Run: headless pygame with SDL's dummy video driver; simulated clock (each Clock.tick advances the game by its frame time, no real sleeping); random seed 0; keys injected as events and as key.get_pressed() state; no mouse input.
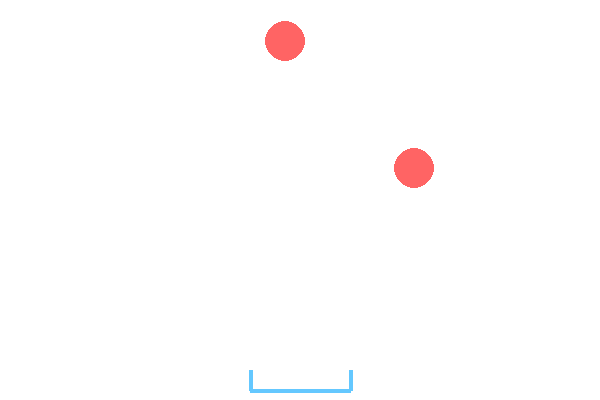
Frame 1 of 4 · flips 1–60 · no input
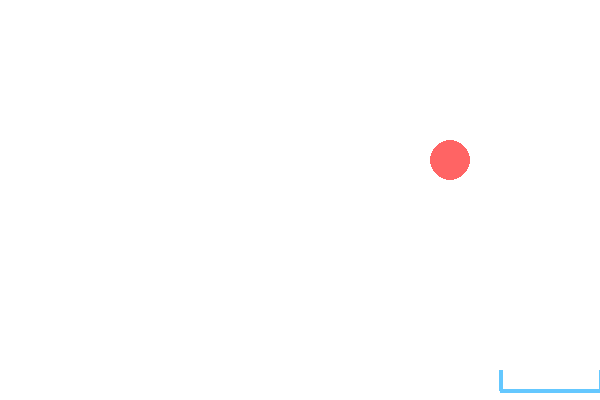
Frame 2 of 4 · flips 61–180 · tapped SPACE, RETURN · held RIGHT (→), D
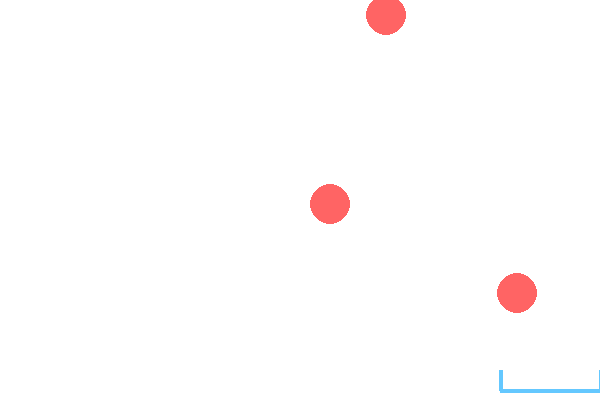
Frame 3 of 4 · flips 181–300 · held DOWN (↓), S
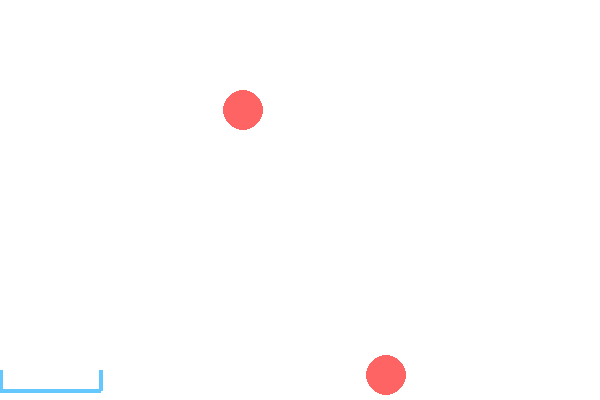
Frame 4 of 4 · flips 301–420 · held LEFT (←), A, UP (↑), W

The pygame program that drew these frames:

import pygame
import sys
import random

# Initialize pygame
pygame.init()

# Screen settings
WIDTH, HEIGHT = 600, 400
screen = pygame.display.set_mode((WIDTH, HEIGHT))
pygame.display.set_caption("Catch The Right ")

# Colors
WHITE = (255, 255, 255)
BASKET_COLOR = (100, 200, 255)
BALL_COLOR = (255, 100, 100)

# Fonts
font = pygame.font.SysFont(None, 40)

# Basket settings
basket_width = 100
basket_height = 20
basket_x = WIDTH // 2 - basket_width // 2
basket_y = HEIGHT - basket_height - 10
basket_speed = 5
basket_thickness = 4

# Ball physics
ball_radius = 20
ball_speed = 3
num_balls = 3

# Create multiple balls with random positions
balls = []
for _ in range(num_balls):
    x = random.randint(ball_radius, WIDTH - ball_radius)
    y = random.randint(-HEIGHT, 0)
    balls.append({"x": x, "y": y})

# Game FPS
clock = pygame.time.Clock()
FPS = 75

# Game loop
running = True
while running:
    screen.fill(WHITE)

    # --- Events ---
    for event in pygame.event.get():
        if event.type == pygame.QUIT:
            running = False

    # left snd right movement
    keys = pygame.key.get_pressed()
    if keys[pygame.K_LEFT] and basket_x > 0:
        basket_x -= basket_speed
    if keys[pygame.K_RIGHT] and basket_x < WIDTH - basket_width:
        basket_x += basket_speed

    # ball moving and shape of ball
    for ball in balls:
        ball["y"] += ball_speed

        # what happens when ball touch the basket
        if (
            basket_x < ball["x"] < basket_x + basket_width
            and basket_y < ball["y"] + ball_radius < basket_y + basket_height
        ):
            # Reset ball to top at random x
            ball["x"] = random.randint(ball_radius, WIDTH - ball_radius)
            ball["y"] = random.randint(-HEIGHT, 0)

        # If ball goes off screen, reset to top
        elif ball["y"] > HEIGHT:
            ball["x"] = random.randint(ball_radius, WIDTH - ball_radius)
            ball["y"] = random.randint(-HEIGHT, 0)

        # Draw the ball
        pygame.draw.circle(screen, BALL_COLOR, (ball["x"], ball["y"]), ball_radius)

    #  Drawing for Open-Top Box Basket 
    left_start = (basket_x, basket_y)
    left_end = (basket_x, basket_y + basket_height)

    right_start = (basket_x + basket_width, basket_y)
    right_end = (basket_x + basket_width, basket_y + basket_height)

    bottom_start = (basket_x, basket_y + basket_height)
    bottom_end = (basket_x + basket_width, basket_y + basket_height)

    pygame.draw.line(screen, BASKET_COLOR, left_start, left_end, basket_thickness)
    pygame.draw.line(screen, BASKET_COLOR, right_start, right_end, basket_thickness)
    pygame.draw.line(screen, BASKET_COLOR, bottom_start, bottom_end, basket_thickness)

    #  Reset Display 
    pygame.display.flip()
    clock.tick(FPS)

pygame.quit()
sys.exit()
